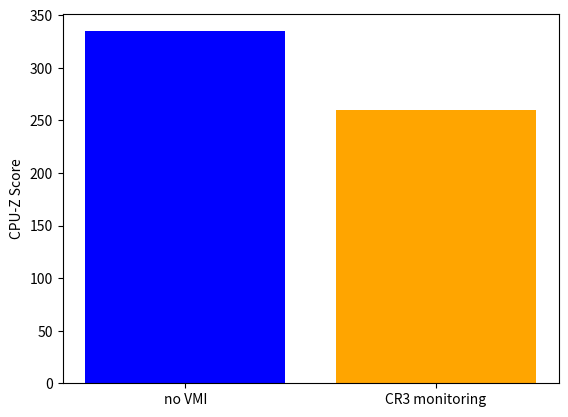

Write Python code to recreate this figure. (Note: this script raises an exception after producing the figure.)
import matplotlib.pyplot as plt

labels = ["no VMI", "CR3 monitoring"]
values = [334.7, 259.9]

plt.bar(labels, values, color=['blue', 'orange'])

plt.ylabel('CPU-Z Score')

plt.savefig("plots/impact_cr3_monitoring.pdf", format="pdf")

plt.close()
